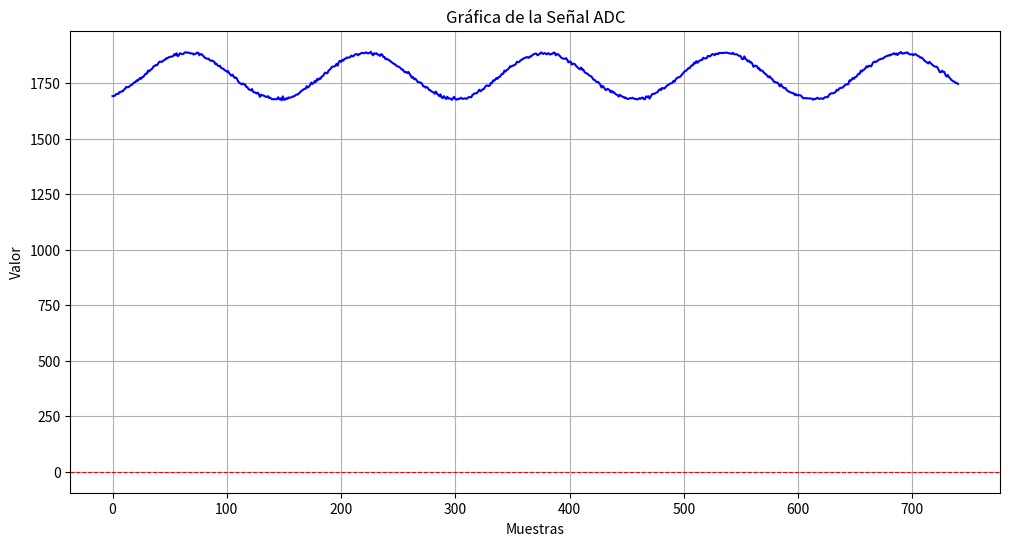

This chart was generated by the following Python code:
import matplotlib.pyplot as plt

# Datos de la señal
signal_values = [
1691, 1692, 1693, 1699, 1701, 1701, 1709, 1709, 1713, 1713, 1721, 1724, 1733, 1731, 1732, 1736, 1740, 1743, 1748, 1753, 1754, 1762, 1760, 1766, 1773, 1769, 1777, 1778, 1786, 1792, 1792, 1806, 1802, 1809, 1811, 1817, 1826, 1827, 1832, 1830, 1839, 1846, 1846, 1845, 1849, 1853, 1855, 1862, 1861, 1866, 1867, 1869, 1869, 1871, 1880, 1875, 1884, 1871, 1875, 1884, 1882, 1880, 1881, 1887, 1889, 1886, 1887, 1887, 1883, 1884, 1883, 1878, 1881, 1882, 1887, 1886, 1875, 1880, 1880, 1874, 1869, 1863, 1861, 1859, 1860, 1853, 1850, 1852, 1848, 1846, 1835, 1837, 1829, 1826, 1828, 1818, 1816, 1814, 1808, 1806, 1801, 1804, 1795, 1789, 1783, 1788, 1779, 1773, 1775, 1768, 1757, 1751, 1748, 1744, 1748, 1744, 1744,1733, 1731, 1723, 1720, 1717, 1723, 1711, 1708, 1707, 1703, 1707, 1700, 1688, 1698, 1694, 1694, 1692, 1688, 1688, 1691, 1683, 1684, 1679, 1677, 1678, 1677, 1677, 1678, 1686, 1676, 1681, 1672, 1690, 1675, 1675, 1681, 1679, 1685, 1684, 1685, 1687, 1690, 1690, 1695, 1698, 1698, 1703, 1707, 1714, 1716, 1721, 1724, 1724, 1736, 1730, 1734, 1742, 1752, 1746, 1750, 1759, 1755, 1768, 1764, 1771, 1769, 1779, 1781, 1788, 1797, 1795, 1794, 1805, 1810, 1815, 1823, 1824, 1825, 1827, 1836, 1828, 1844, 1850, 1845, 1854, 1851, 1859, 1860, 1865, 1864, 1865, 1867, 1874, 1870, 1872, 1878, 1880, 1880, 1875, 1881, 1882, 1886, 1885, 1884, 1886, 1888, 1884, 1884, 1886, 1891, 1881, 1875, 1884, 1882, 1884, 1879, 1877, 1872, 1880, 1878, 1867, 1867, 1857, 1859, 1856, 1853, 1849, 1845, 1841, 1837, 1835, 1830, 1826, 1824, 1822, 1818, 1811, 1811, 1803, 1798, 1800, 1795, 1800, 1792, 1783, 1774, 1777, 1767, 1770, 1763, 1755, 1755, 1752, 1752, 1745, 1735,1735, 1729, 1732, 1728, 1719, 1718, 1713, 1710, 1708, 1702, 1712, 1702, 1697, 1691, 1699, 1685, 1682, 1691, 1684, 1678, 1688, 1680, 1681, 1679, 1674, 1682, 1688, 1678, 1675, 1679, 1677, 1681, 1684, 1679, 1679, 1681, 1680, 1679, 1684, 1687, 1686, 1686, 1696, 1700, 1704, 1703, 1705, 1712, 1720, 1713, 1717, 1722, 1723, 1732, 1738, 1739, 1737, 1738, 1750, 1749, 1762, 1760, 1766, 1773, 1769, 1777, 1778, 1786, 1792, 1792, 1806, 1802, 1809, 1811, 1817, 1826, 1824, 1827, 1830, 1831, 1836, 1846, 1844, 1845, 1852, 1854, 1859, 1860, 1864, 1865, 1867, 1863, 1869, 1868, 1874, 1878, 1880, 1883, 1882, 1875, 1878, 1882, 1888, 1884, 1881, 1885, 1883, 1879, 1884, 1883, 1878, 1881, 1882, 1887, 1886, 1875, 1880, 1880, 1874, 1869, 1863, 1861, 1859, 1860, 1862, 1854, 1843, 1847, 1846, 1833, 1837, 1837, 1833, 1825, 1821, 1815, 1812, 1820, 1810, 1811, 1801, 1795, 1794, 1790, 1785, 1782, 1780, 1773, 1765, 1764, 1758, 1754, 1755, 1749, 1742, 1730,1737, 1731, 1722, 1718, 1724, 1722, 1718, 1709, 1715, 1707, 1708, 1702, 1698, 1696, 1689, 1697, 1693, 1689, 1688, 1683, 1685, 1680, 1678, 1680, 1682, 1681, 1684, 1681, 1678, 1679, 1676, 1677, 1682, 1679, 1683, 1685, 1678, 1677, 1690, 1686, 1691, 1680, 1689, 1698, 1702, 1701, 1704, 1707, 1709, 1717, 1722, 1718, 1728, 1726, 1725, 1731, 1737, 1741, 1743, 1748, 1749, 1751, 1760, 1756, 1768, 1772, 1776, 1776, 1779, 1786, 1792, 1798, 1804, 1805, 1811, 1817, 1817, 1824, 1830, 1830, 1842, 1838, 1849, 1841, 1847, 1851, 1854, 1854, 1864, 1861, 1861, 1862, 1872, 1871, 1870, 1876, 1880, 1880, 1875, 1882, 1882, 1880, 1886, 1885, 1886, 1885, 1885, 1887, 1886, 1887, 1884, 1884, 1883, 1881, 1886, 1880, 1879, 1880, 1877, 1873, 1873, 1869, 1858, 1858, 1870, 1858, 1856, 1847, 1851, 1843, 1844, 1836, 1823, 1828, 1828, 1826, 1815, 1817, 1806, 1807, 1805, 1797, 1793, 1789, 1783, 1776, 1781, 1773, 1770, 1763, 1755, 1755, 1752, 1752, 1745, 1735,1744, 1736, 1730, 1727, 1728, 1718, 1715, 1711, 1709, 1707, 1705, 1704, 1697, 1700, 1694, 1697, 1695, 1695, 1691, 1684, 1681, 1683, 1681, 1682, 1681, 1681, 1680, 1680, 1675, 1679, 1677, 1681, 1684, 1679, 1679, 1681, 1680, 1679, 1684, 1687, 1686, 1686, 1696, 1700, 1704, 1704, 1704, 1707, 1711, 1720, 1717, 1725, 1728, 1728, 1730, 1735, 1740, 1744, 1744, 1745, 1762, 1760, 1766, 1773, 1769, 1777, 1778, 1786, 1792, 1792, 1806, 1802, 1809, 1811, 1817, 1826, 1821, 1828, 1827, 1825, 1836, 1844, 1847, 1844, 1848, 1852, 1856, 1857, 1860, 1859, 1863, 1868, 1870, 1872, 1875, 1873, 1878, 1878, 1881, 1884, 1879, 1883, 1876, 1884, 1884, 1890, 1883, 1883, 1885, 1884, 1888, 1886, 1881, 1879, 1879, 1880, 1875, 1880, 1880, 1875, 1872, 1870, 1864, 1865, 1861, 1855, 1849, 1846, 1842, 1838, 1846, 1840, 1835, 1830, 1826, 1824, 1824, 1820, 1809, 1799, 1799, 1806, 1800, 1800, 1787, 1779, 1786, 1777, 1772, 1765, 1761, 1757, 1756, 1750, 1750, 1746
]

plt.figure(figsize=(12, 6))
plt.plot(signal_values, linestyle='-', color='b')  # Elimina marker='o'
plt.title('Gráfica de la Señal ADC')
plt.xlabel('Muestras')
plt.ylabel('Valor')
plt.grid()
plt.axhline(0, color='red', linewidth=0.8, linestyle='--')  # Línea horizontal en y=0
plt.show()
